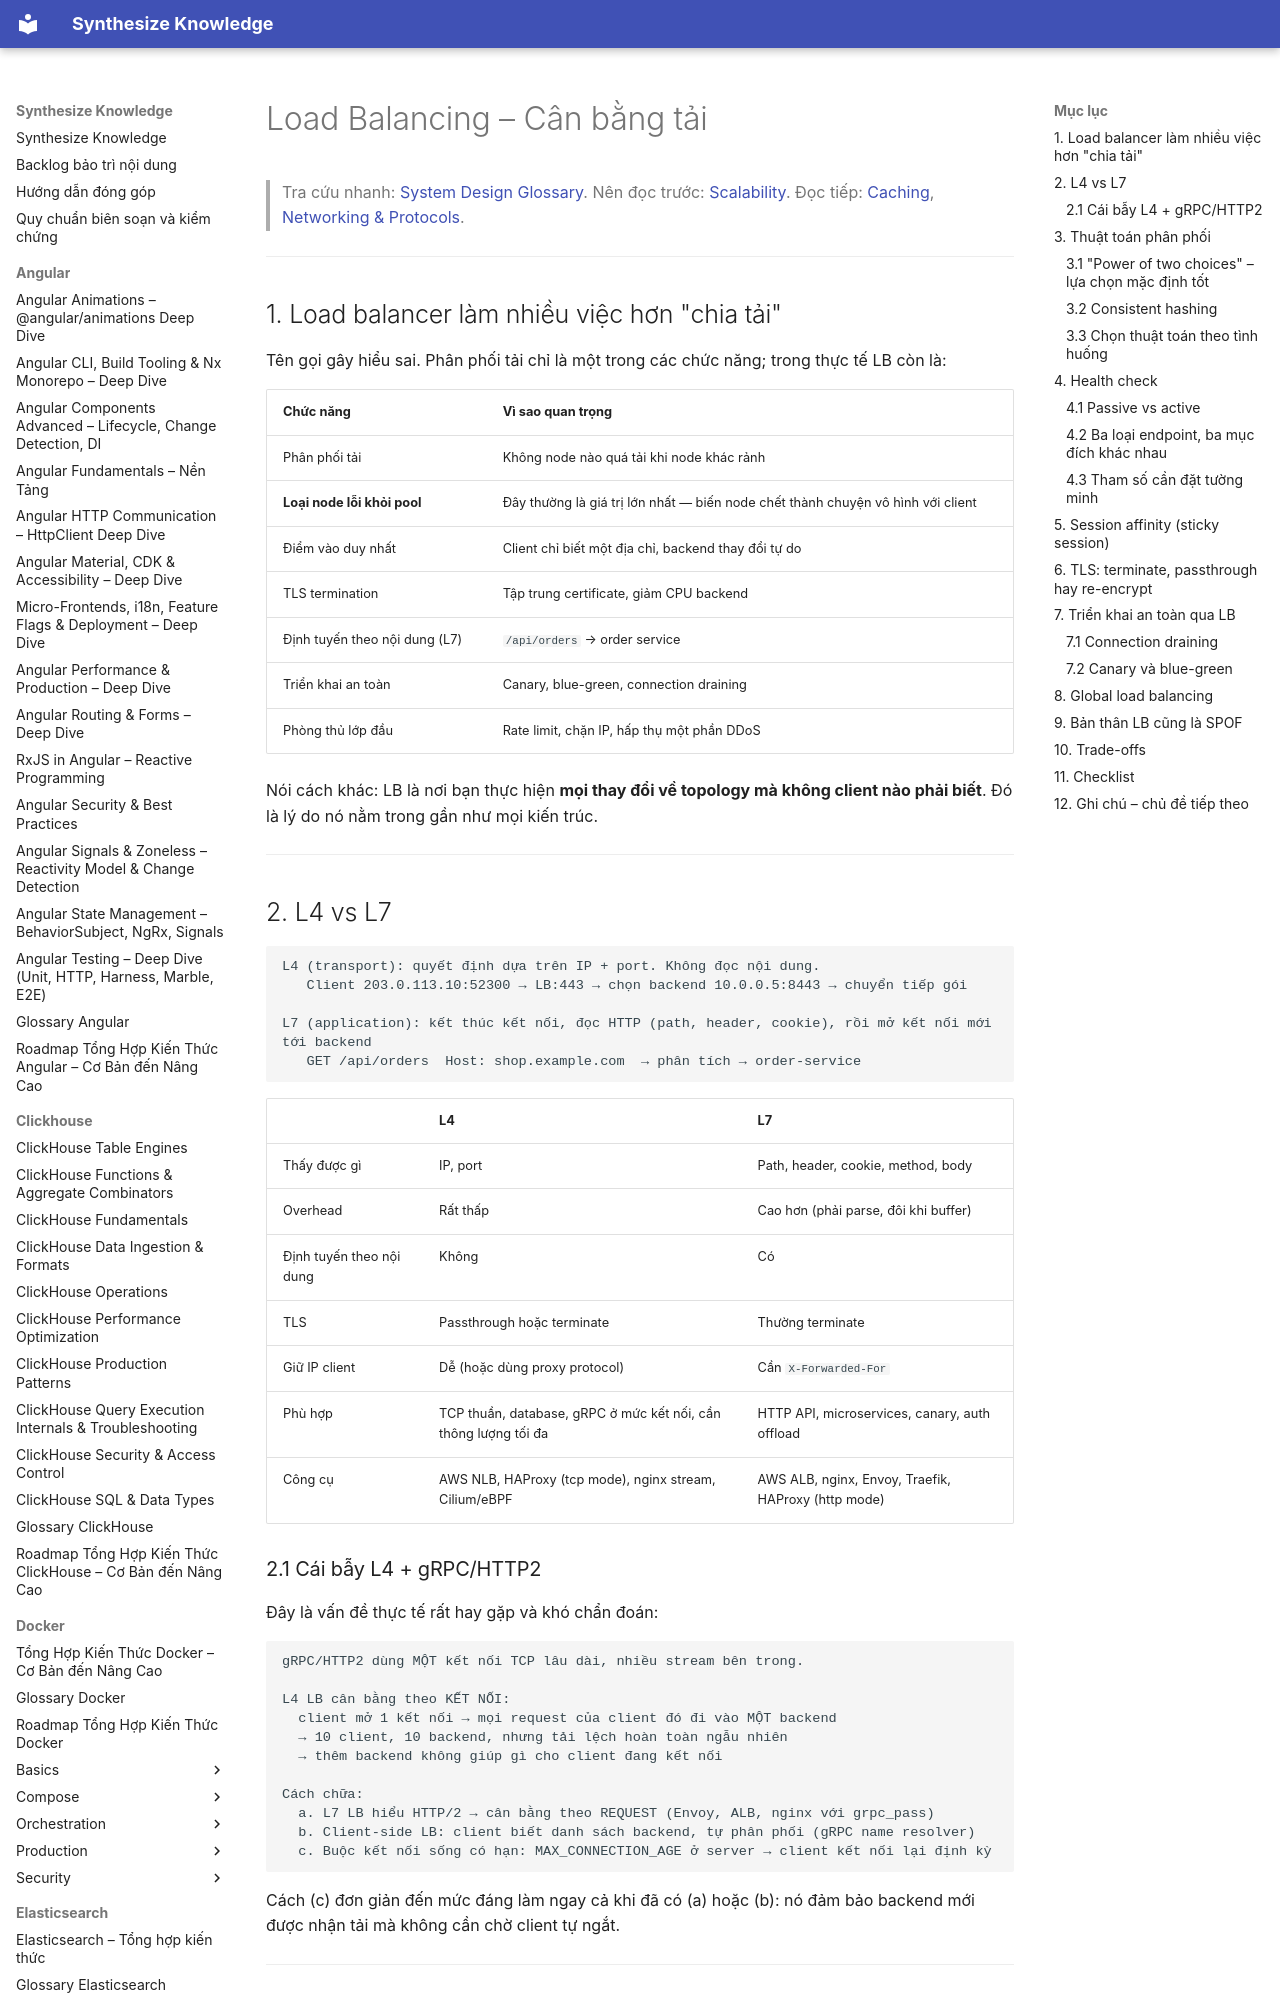

repository: hieutran2811/synthesize_knowledge · page: system_design/fundamentals/load_balancing/index.html · generator: mkdocs

---
title: "Load Balancing – Cân bằng tải"
topic: system_design
level: mixed
review_status: needs_review
content_updated: 2026-07-30
last_verified: null
version_scope: "unspecified"
source_count: 1
---
# Load Balancing – Cân bằng tải

> Tra cứu nhanh: [System Design Glossary](../glossary.md). Nên đọc trước: [Scalability](scalability.md). Đọc tiếp: [Caching](caching.md), [Networking & Protocols](networking_protocols.md).

---

## 1. Load balancer làm nhiều việc hơn "chia tải"

Tên gọi gây hiểu sai. Phân phối tải chỉ là một trong các chức năng; trong thực tế LB còn là:

| Chức năng | Vì sao quan trọng |
|---|---|
| Phân phối tải | Không node nào quá tải khi node khác rảnh |
| **Loại node lỗi khỏi pool** | Đây thường là giá trị lớn nhất — biến node chết thành chuyện vô hình với client |
| Điểm vào duy nhất | Client chỉ biết một địa chỉ, backend thay đổi tự do |
| TLS termination | Tập trung certificate, giảm CPU backend |
| Định tuyến theo nội dung (L7) | `/api/orders` → order service |
| Triển khai an toàn | Canary, blue-green, connection draining |
| Phòng thủ lớp đầu | Rate limit, chặn IP, hấp thụ một phần DDoS |

Nói cách khác: LB là nơi bạn thực hiện **mọi thay đổi về topology mà không client nào phải biết**. Đó là lý do nó nằm trong gần như mọi kiến trúc.

---

## 2. L4 vs L7

```text
L4 (transport): quyết định dựa trên IP + port. Không đọc nội dung.
   Client 203.0.113.10:52300 → LB:443 → chọn backend 10.0.0.5:8443 → chuyển tiếp gói

L7 (application): kết thúc kết nối, đọc HTTP (path, header, cookie), rồi mở kết nối mới tới backend
   GET /api/orders  Host: shop.example.com  → phân tích → order-service
```

| | L4 | L7 |
|---|---|---|
| Thấy được gì | IP, port | Path, header, cookie, method, body |
| Overhead | Rất thấp | Cao hơn (phải parse, đôi khi buffer) |
| Định tuyến theo nội dung | Không | Có |
| TLS | Passthrough hoặc terminate | Thường terminate |
| Giữ IP client | Dễ (hoặc dùng proxy protocol) | Cần `X-Forwarded-For` |
| Phù hợp | TCP thuần, database, gRPC ở mức kết nối, cần thông lượng tối đa | HTTP API, microservices, canary, auth offload |
| Công cụ | AWS NLB, HAProxy (tcp mode), nginx stream, Cilium/eBPF | AWS ALB, nginx, Envoy, Traefik, HAProxy (http mode) |

### 2.1 Cái bẫy L4 + gRPC/HTTP2

Đây là vấn đề thực tế rất hay gặp và khó chẩn đoán:

```text
gRPC/HTTP2 dùng MỘT kết nối TCP lâu dài, nhiều stream bên trong.

L4 LB cân bằng theo KẾT NỐI:
  client mở 1 kết nối → mọi request của client đó đi vào MỘT backend
  → 10 client, 10 backend, nhưng tải lệch hoàn toàn ngẫu nhiên
  → thêm backend không giúp gì cho client đang kết nối

Cách chữa:
  a. L7 LB hiểu HTTP/2 → cân bằng theo REQUEST (Envoy, ALB, nginx với grpc_pass)
  b. Client-side LB: client biết danh sách backend, tự phân phối (gRPC name resolver)
  c. Buộc kết nối sống có hạn: MAX_CONNECTION_AGE ở server → client kết nối lại định kỳ
```

Cách (c) đơn giản đến mức đáng làm ngay cả khi đã có (a) hoặc (b): nó đảm bảo backend mới được nhận tải mà không cần chờ client tự ngắt.

---
